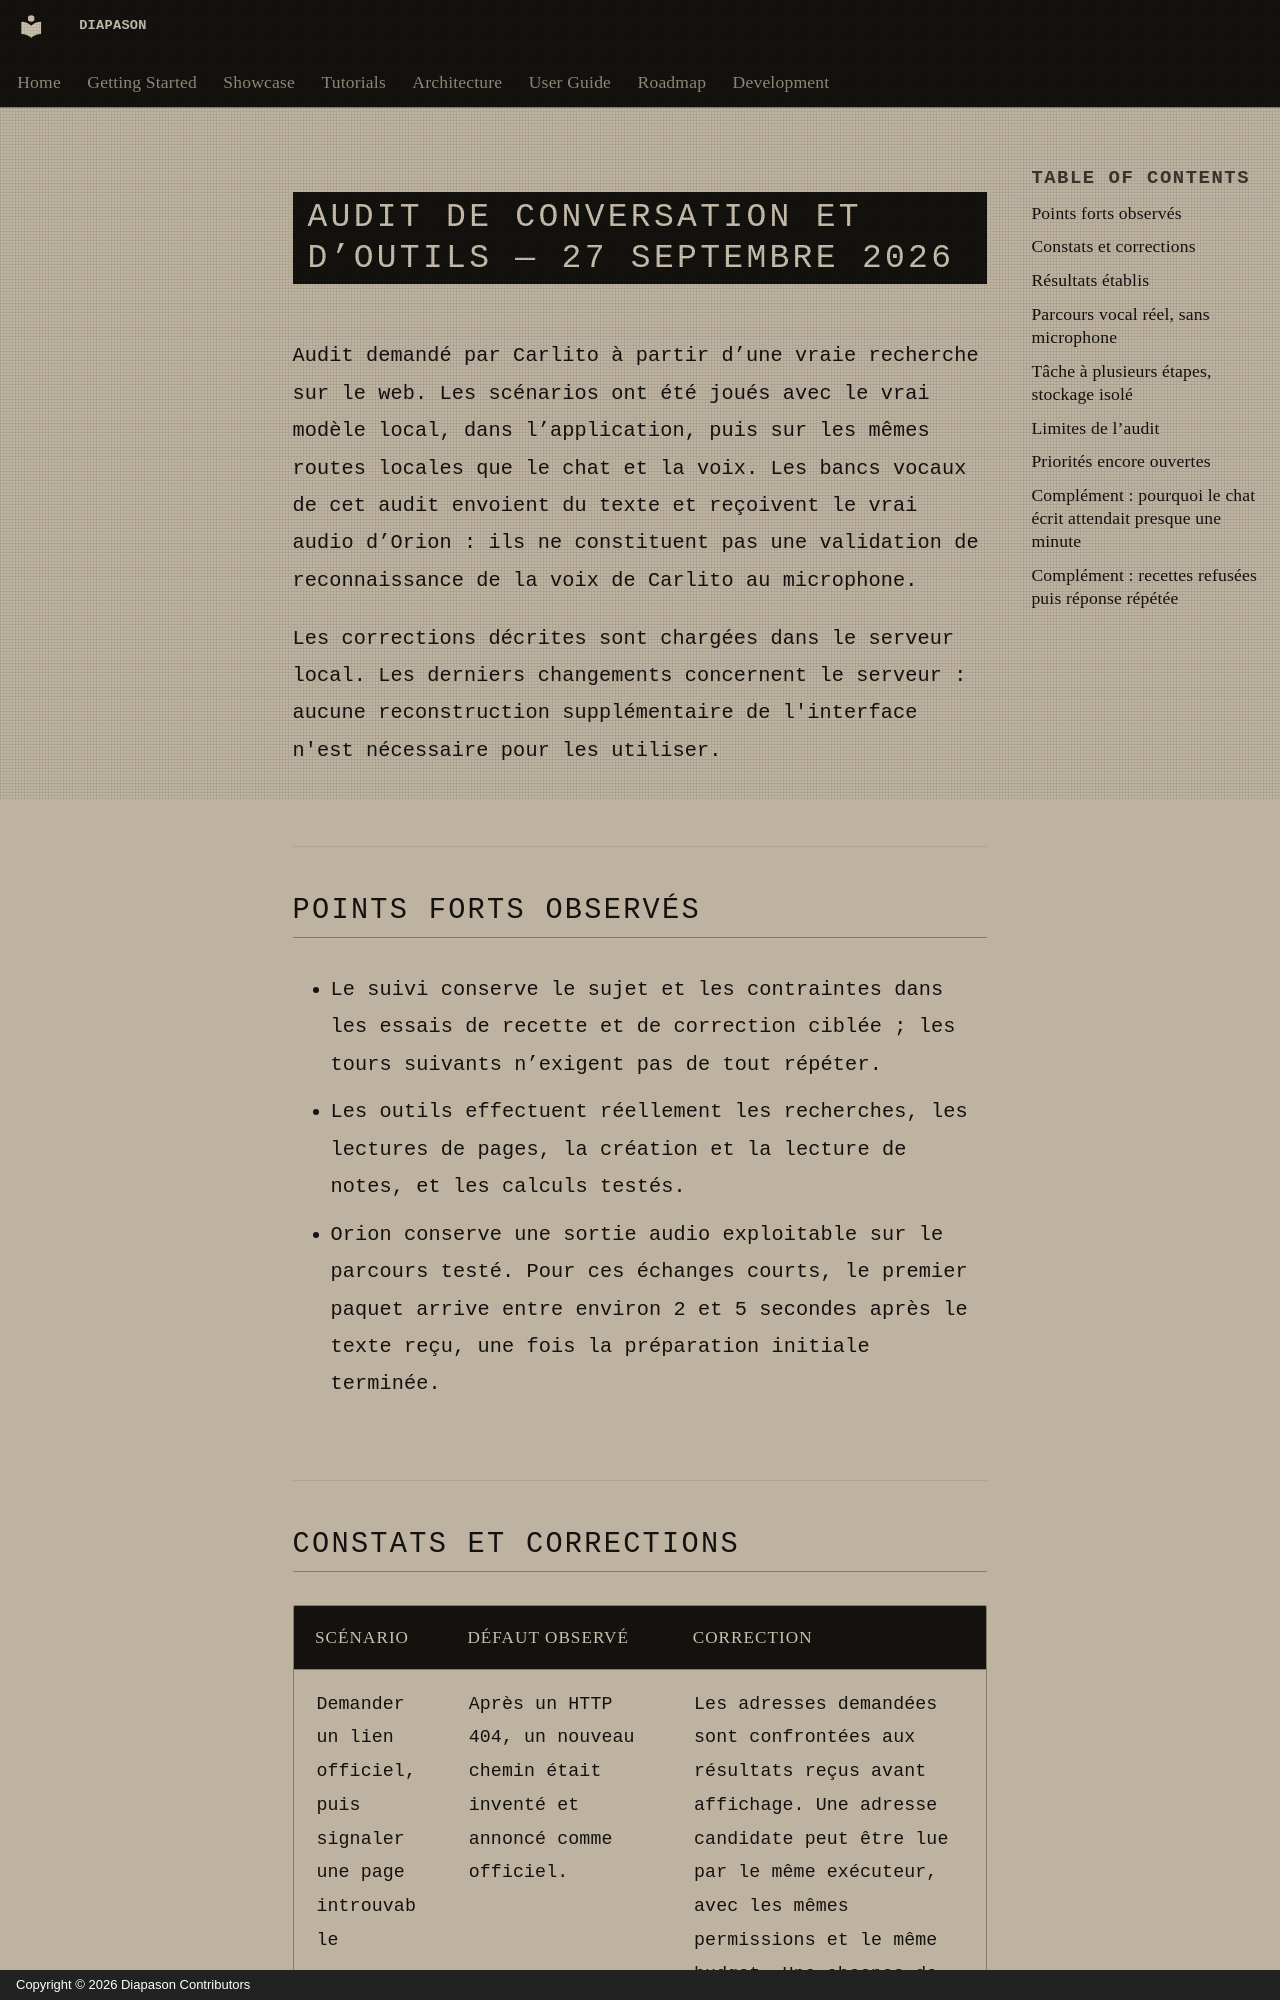

repository: carlitoetienne01-spec/Diapason · page: development/audit-assistant-2026-09-27/index.html · generator: mkdocs · copyright: Copyright © 2026 Diapason Contributors

# Audit de conversation et d’outils — 27 septembre 2026

Audit demandé par Carlito à partir d’une vraie recherche sur le web. Les
scénarios ont été joués avec le vrai modèle local, dans l’application, puis
sur les mêmes routes locales que le chat et la voix. Les bancs vocaux de cet
audit envoient du texte et reçoivent le vrai audio d’Orion : ils ne constituent
pas une validation de reconnaissance de la voix de Carlito au microphone.

Les corrections décrites sont chargées dans le serveur local. Les derniers
changements concernent le serveur : aucune reconstruction supplémentaire
de l'interface n'est nécessaire pour les utiliser.

## Points forts observés

- Le suivi conserve le sujet et les contraintes dans les essais de recette
  et de correction ciblée ; les tours suivants n’exigent pas de tout répéter.
- Les outils effectuent réellement les recherches, les lectures de pages,
  la création et la lecture de notes, et les calculs testés.
- Orion conserve une sortie audio exploitable sur le parcours testé. Pour
  ces échanges courts, le premier paquet arrive entre environ 2 et 5 secondes
  après le texte reçu, une fois la préparation initiale terminée.
